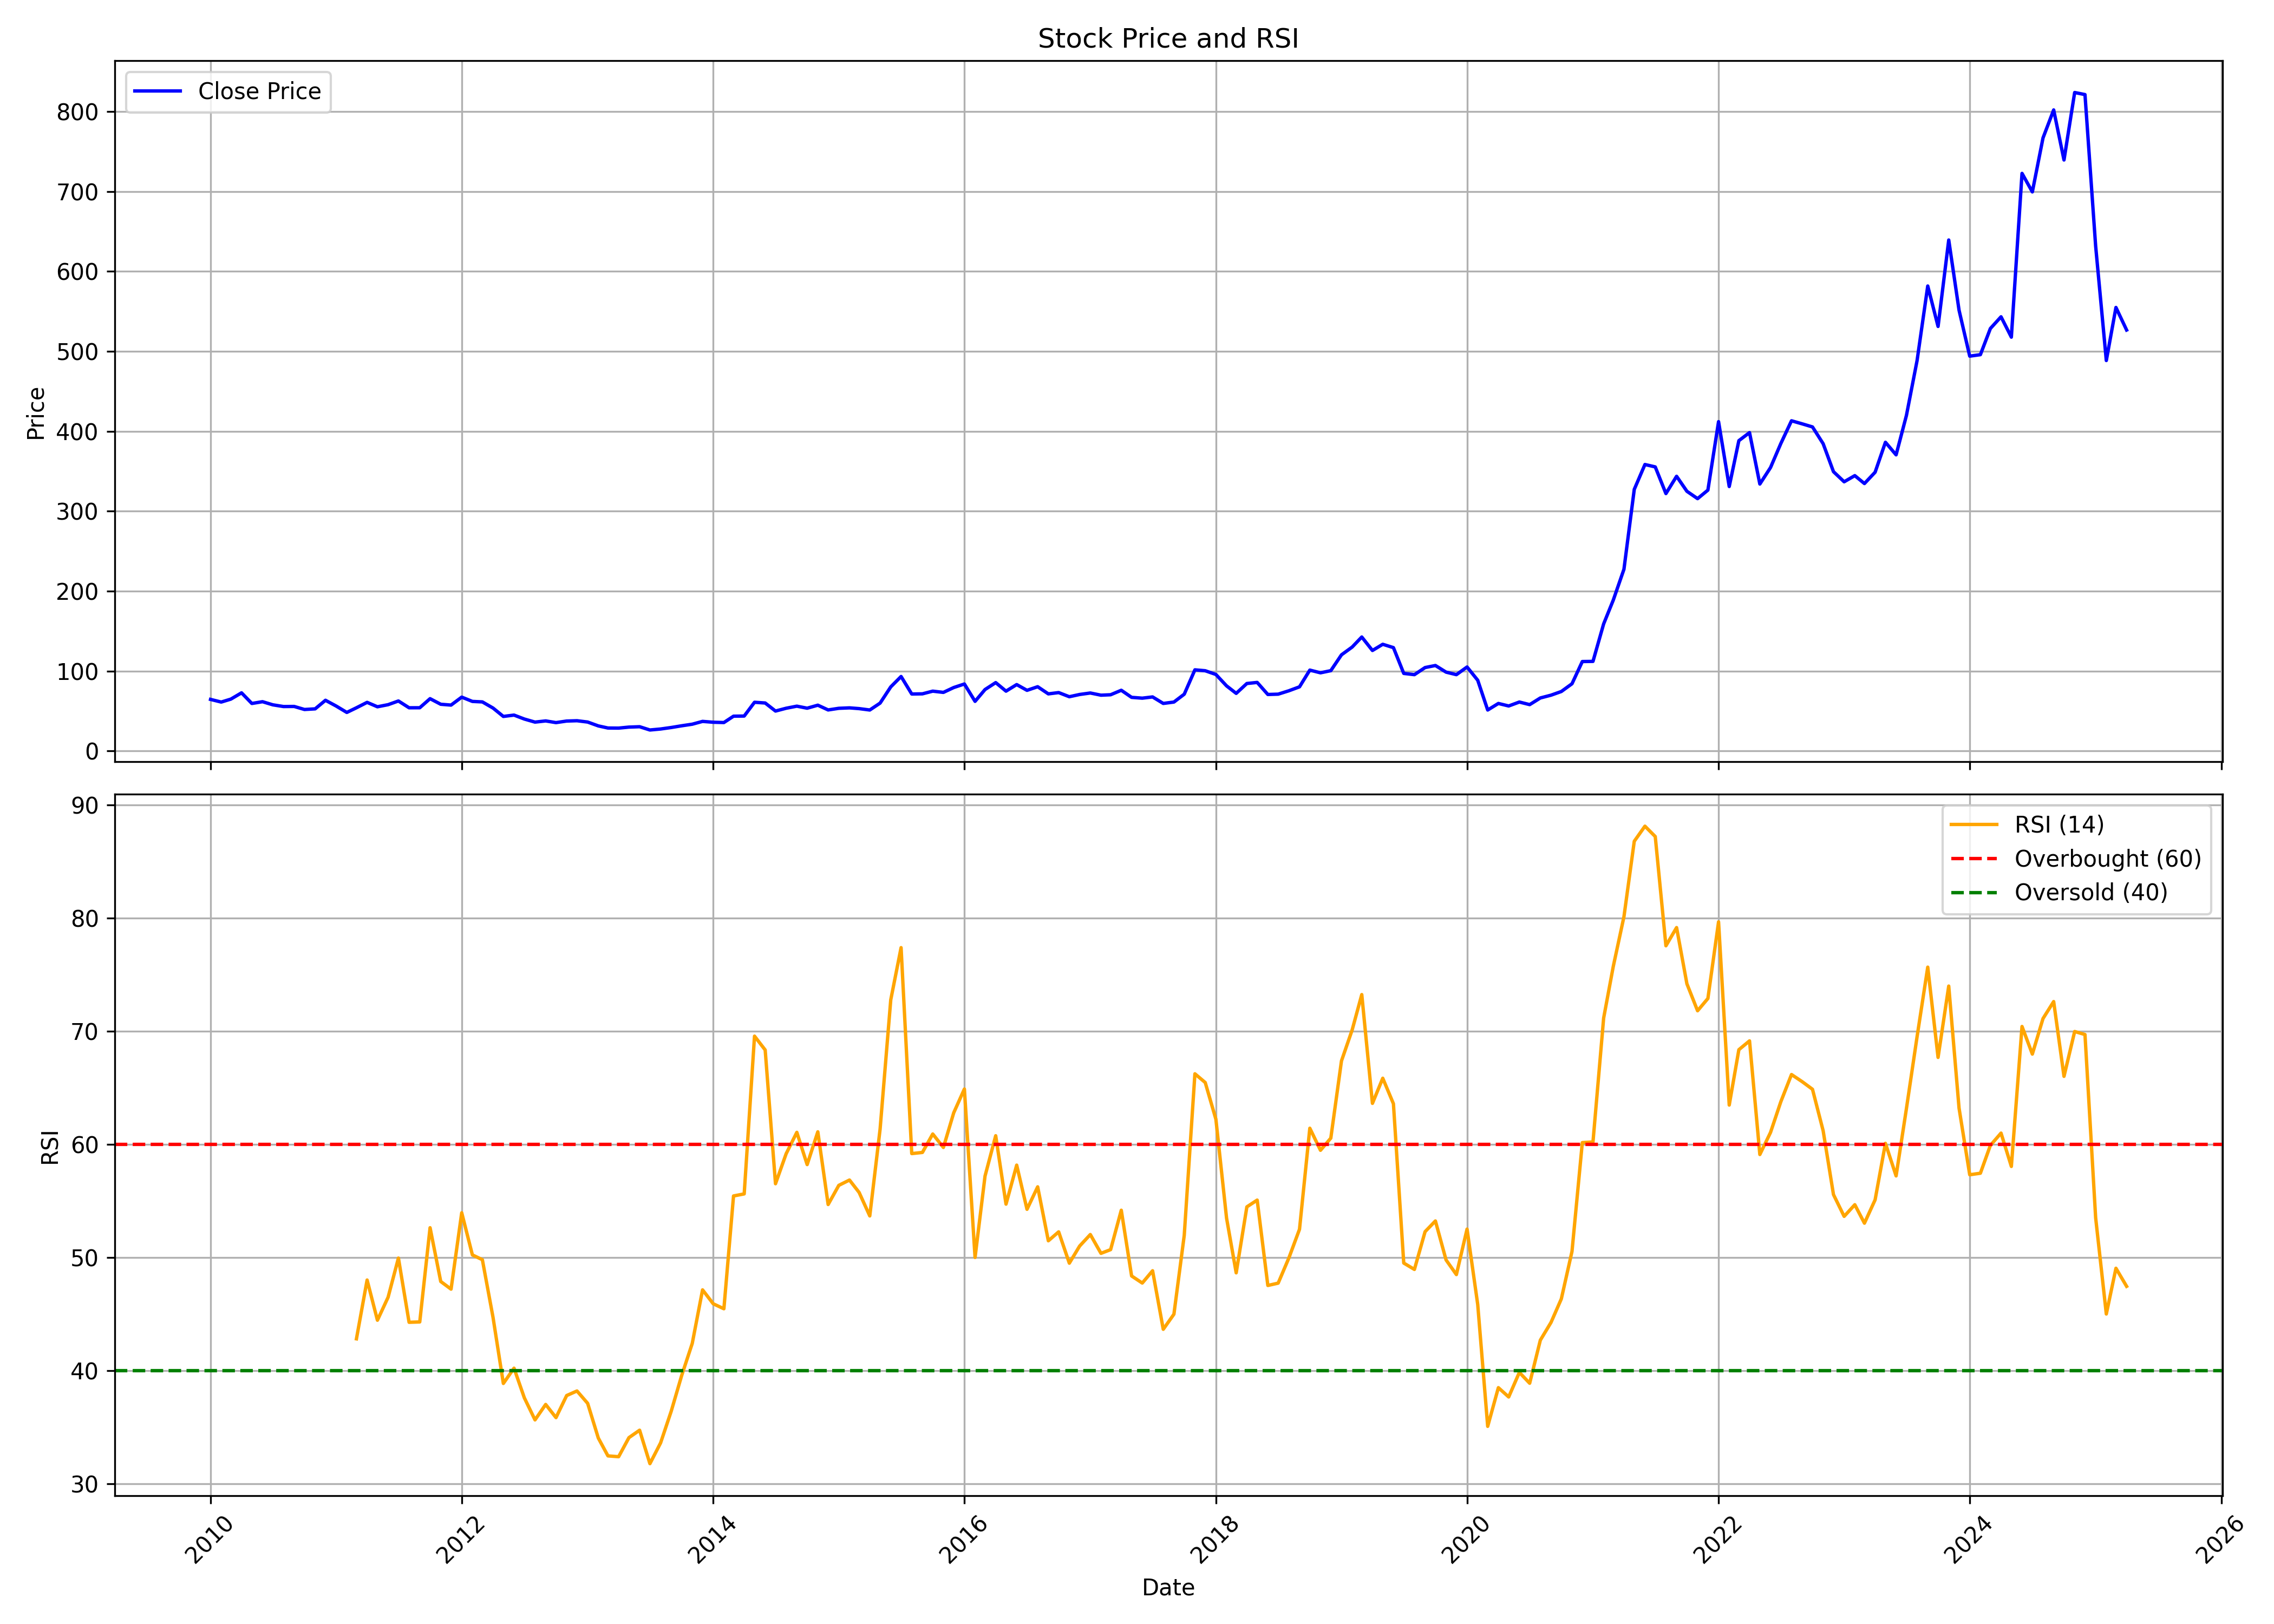

Source data for this figure (header and first rows):
, Unnamed: 0, date, symbol, open, high, low, close, volume, rsi
0, 0, 2010-01-01, PRAJIND, 78.29, 83.69, 60.36, 64.51, 58575372, 
1, 1, 2010-02-01, PRAJIND, 64.72, 67.73, 59.23, 61.19, 20435213, 
2, 2, 2010-03-01, PRAJIND, 61.19, 67.73, 61.19, 64.87, 19701539, 
3, 3, 2010-04-01, PRAJIND, 65.48, 73.76, 63.48, 72.74, 35676525, 
4, 4, 2010-05-01, PRAJIND, 72.25, 72.81, 56.48, 59.42, 22869228, 
5, 5, 2010-06-01, PRAJIND, 59.46, 63.78, 57.09, 61.64, 19197699, 
6, 6, 2010-07-01, PRAJIND, 61.34, 63.37, 57.27, 57.73, 26005260, 
7, 7, 2010-08-01, PRAJIND, 57.76, 63.22, 54.98, 55.58, 24186550, 
8, 8, 2010-09-01, PRAJIND, 56.03, 59.64, 55.39, 55.69, 20560788, 
9, 9, 2010-10-01, PRAJIND, 56.45, 61.86, 51.48, 51.89, 29538539, 
10, 10, 2010-11-01, PRAJIND, 54.19, 58.21, 48.09, 52.68, 22801495, 
11, 11, 2010-12-01, PRAJIND, 53.13, 64.72, 49.86, 63.41, 56474454, 
12, 12, 2011-01-01, PRAJIND, 63.78, 66.91, 55.09, 56.22, 110898811, 
13, 13, 2011-02-01, PRAJIND, 56.11, 57.73, 46.32, 48.2, 29257098, 
14, 14, 2011-03-01, PRAJIND, 48.69, 56.67, 48.62, 54.04, 17085176, 42.82
15, 15, 2011-04-01, PRAJIND, 54.49, 64.16, 54.04, 60.81, 26591739, 48.02
16, 16, 2011-05-01, PRAJIND, 60.96, 61.64, 50.54, 55.28, 14135070, 44.46
17, 17, 2011-06-01, PRAJIND, 55.5, 58.7, 51.25, 57.91, 9916288, 46.5
18, 18, 2011-07-01, PRAJIND, 58.29, 71.27, 54.6, 62.54, 63589933, 49.96
19, 19, 2011-08-01, PRAJIND, 64.67, 65.43, 49.13, 54.03, 34180445, 44.28
20, 20, 2011-09-01, PRAJIND, 54.03, 60.3, 51.89, 54.07, 21141162, 44.31
21, 21, 2011-10-01, PRAJIND, 53.03, 65.7, 52, 65.43, 30778078, 52.64
22, 22, 2011-11-01, PRAJIND, 64.36, 66.39, 50.51, 58.43, 15938524, 47.89
23, 23, 2011-12-01, PRAJIND, 60.8, 66.58, 51.85, 57.4, 13179308, 47.21
24, 24, 2012-01-01, PRAJIND, 57.13, 70.71, 56.55, 67.35, 19417303, 53.96
25, 25, 2012-02-01, PRAJIND, 67.27, 70.75, 59.31, 61.99, 17983033, 50.24
26, 26, 2012-03-01, PRAJIND, 61.68, 63.14, 56.75, 61.38, 11701473, 49.81
27, 27, 2012-04-01, PRAJIND, 61.61, 62.75, 50.89, 53.68, 14533895, 44.72
28, 28, 2012-05-01, PRAJIND, 53.68, 54.72, 38.34, 43.2, 22696002, 38.88
29, 29, 2012-06-01, PRAJIND, 43.16, 45.27, 40.41, 44.88, 19998292, 40.23
30, 30, 2012-07-01, PRAJIND, 45.34, 50.13, 38.34, 39.95, 30097202, 37.6
31, 31, 2012-08-01, PRAJIND, 41.01, 42.74, 35.87, 36.1, 12648939, 35.65
32, 32, 2012-09-01, PRAJIND, 36.42, 41.68, 31.74, 37.6, 24263747, 37.02
33, 33, 2012-10-01, PRAJIND, 37.95, 42.7, 34.18, 35.48, 14372010, 35.85
34, 34, 2012-11-01, PRAJIND, 35.4, 40.98, 35.04, 37.44, 19438870, 37.81
35, 35, 2012-12-01, PRAJIND, 37.99, 41.76, 37.16, 37.83, 12184164, 38.21
36, 36, 2013-01-01, PRAJIND, 38.11, 41.13, 35.95, 36.18, 9847373, 37.12
37, 37, 2013-02-01, PRAJIND, 36.85, 36.89, 30.84, 31.35, 3902579, 34.05
38, 38, 2013-03-01, PRAJIND, 31.47, 32.45, 26.83, 28.72, 7617140, 32.47
39, 39, 2013-04-01, PRAJIND, 28.95, 32.61, 28.44, 28.6, 8654542, 32.4
40, 40, 2013-05-01, PRAJIND, 28.6, 32.37, 27.89, 29.86, 15306263, 34.09
41, 41, 2013-06-01, PRAJIND, 29.86, 31.15, 28.36, 30.33, 4106787, 34.74
42, 42, 2013-07-01, PRAJIND, 29.9, 33.98, 24.4, 26.24, 6392004, 31.78
43, 43, 2013-08-01, PRAJIND, 27.07, 30.66, 25.35, 27.47, 3858764, 33.62
44, 44, 2013-09-01, PRAJIND, 27.39, 32.83, 26.98, 29.35, 4496129, 36.43
45, 45, 2013-10-01, PRAJIND, 29.44, 35, 29.11, 31.48, 7394079, 39.55
46, 46, 2013-11-01, PRAJIND, 31.68, 36.55, 30.91, 33.48, 8535929, 42.41
47, 47, 2013-12-01, PRAJIND, 33.52, 39.98, 33.52, 37, 15192758, 47.15
48, 48, 2014-01-01, PRAJIND, 37.08, 41.42, 35.08, 35.94, 18080297, 45.92
49, 49, 2014-02-01, PRAJIND, 35.98, 38.31, 34.34, 35.57, 4342614, 45.48
50, 50, 2014-03-01, PRAJIND, 36.1, 47.24, 35.35, 43.51, 17549985, 55.45
51, 51, 2014-04-01, PRAJIND, 43.84, 53.83, 43.14, 43.68, 28824552, 55.63
52, 52, 2014-05-01, PRAJIND, 43.68, 64.15, 42.73, 60.92, 34224103, 69.58
53, 53, 2014-06-01, PRAJIND, 61.37, 65.44, 53.29, 60.01, 55517703, 68.35
54, 54, 2014-07-01, PRAJIND, 60.46, 61.91, 49.03, 49.94, 17946587, 56.53
55, 55, 2014-08-01, PRAJIND, 50.61, 58, 48.15, 53.46, 12925929, 59.19
56, 56, 2014-09-01, PRAJIND, 54.18, 60.63, 50.87, 56.05, 19201690, 61.07
57, 57, 2014-10-01, PRAJIND, 56.6, 57.32, 51.5, 53.5, 7652033, 58.22
58, 58, 2014-11-01, PRAJIND, 53.71, 67, 53.71, 57.28, 29723356, 61.12
59, 59, 2014-12-01, PRAJIND, 57.28, 65.52, 49.25, 51.33, 20129344, 54.69
... 124 more rows
